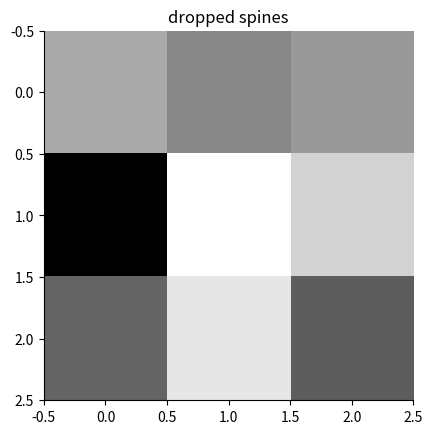

Here is the Python script that generated this plot:
# Create test cases for surroundedness model
import numpy as np
from itertools import combinations, permutations
import matplotlib.pyplot as plt

# Neighborhood dimensions
m = 3
n = 3

# Demo graphic
fig, ax = plt.subplots()

image = np.random.uniform(size=(3, 3))
ax.imshow(image, cmap=plt.cm.gray, interpolation='nearest')
ax.set_title('dropped spines')

# Move left and bottom spines outward by 10 points
# ax.spines['left'].set_position(('outward', 10))
# ax.spines['bottom'].set_position(('outward', 10))
# Hide the right and top spines
ax.spines['right'].set_visible(False)
ax.spines['top'].set_visible(False)
# Only show ticks on the left and bottom spines
ax.yaxis.set_ticks_position('left')
ax.xaxis.set_ticks_position('bottom')

plt.show()

####################################################
#
# Test cases
#
#
# Neighbor matrices
# evenly distributed neighbors, all the same size

# distances matrix
distances = np.ones((3,3))
np.fill_diagonal(distances, np.sqrt(2))
np.fill_diagonal(np.fliplr(distances), np.sqrt(2))
distances[1,1] = 0

# No gaps
n1 = np.ones((3,3)) * 0.25

# gap on north
n2 = np.asmatrix(np.ones((3,3)) * 0.25)
n2[0,:] -= 0.25;

# gap NE
n3 = np.ones((3,3)) * 0.25
n3[0, 1] -= 0.25
n3[1,2] -= 0.25


tst1 = np.matrix('1 1 0; 1 1 0; 0 0 0')
tst2 = np.matrix('')
# number of filled neighbor quadrats

num_filled = 6
seven = [0]*(n*m - num_filled) + [1]*num_filled

